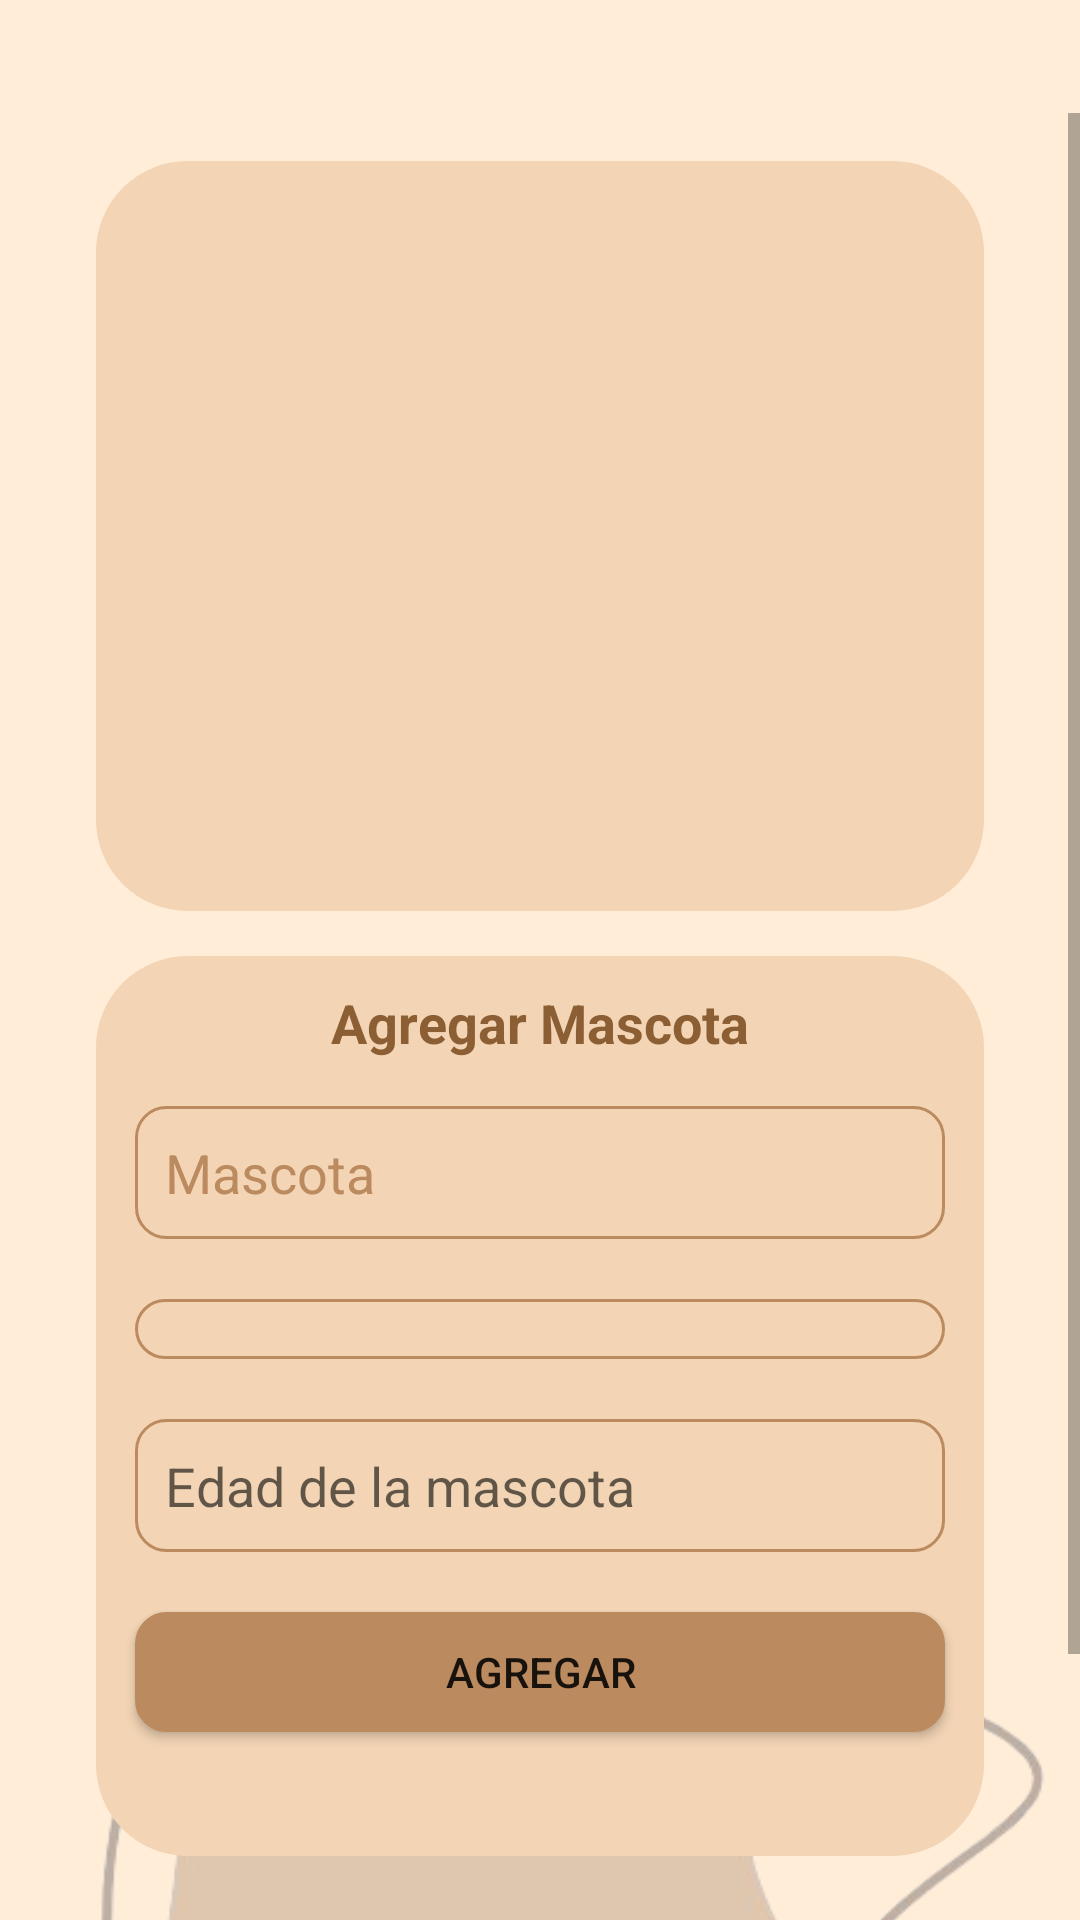

This screen was rendered from an Android layout file. Write that file and the resources it references.
<!-- AndroidManifest.xml: application theme Theme.HappyPets -->
<!-- res/layout/fragment_mostrar_mascotas.xml -->
<?xml version="1.0" encoding="utf-8"?>
<FrameLayout xmlns:android="http://schemas.android.com/apk/res/android"
    xmlns:app="http://schemas.android.com/apk/res-auto"
    xmlns:tools="http://schemas.android.com/tools"
    android:layout_width="match_parent"
    android:layout_height="match_parent"
    android:background="@color/beige_100"
    tools:context=".MostrarMascotasFragment">

    <androidx.constraintlayout.widget.ConstraintLayout
        android:layout_width="match_parent"
        android:layout_height="match_parent">

        <ImageButton
            android:id="@+id/AtrasMostrasMascotasButton"
            android:layout_width="44dp"
            android:layout_height="44dp"
            android:layout_marginStart="32dp"
            android:layout_marginTop="50dp"
            android:background="#00FFFFFF"
            android:src="@drawable/baseline_arrow_back_24"
            app:layout_constraintStart_toStartOf="parent"
            app:layout_constraintTop_toTopOf="parent" />

        <ImageView
            android:id="@+id/imageView24"
            android:layout_width="wrap_content"
            android:layout_height="wrap_content"
            android:layout_marginTop="440dp"
            android:src="@drawable/forma1"
            app:layout_constraintStart_toStartOf="parent"
            app:layout_constraintTop_toTopOf="parent" />

        <TextView
            android:id="@+id/textView24"
            android:layout_width="wrap_content"
            android:layout_height="wrap_content"
            android:layout_marginStart="16dp"
            android:layout_marginTop="48dp"
            android:text="Mascotas"
            android:textColor="@color/brown_700"
            android:textSize="24sp"
            app:layout_constraintStart_toEndOf="@+id/AtrasMostrasMascotasButton"
            app:layout_constraintTop_toTopOf="parent" />

        <ScrollView
            android:layout_width="match_parent"
            android:layout_height="600dp"
            android:layout_marginTop="35dp"
            app:layout_constraintBottom_toBottomOf="parent"
            app:layout_constraintEnd_toEndOf="parent"
            app:layout_constraintStart_toStartOf="parent"
            app:layout_constraintTop_toTopOf="parent">

            <androidx.constraintlayout.widget.ConstraintLayout
                android:layout_width="match_parent"
                android:layout_height="wrap_content"
                android:orientation="vertical"
                android:padding="16dp">

                <androidx.constraintlayout.widget.ConstraintLayout
                    android:id="@+id/constraintLayout3"
                    android:layout_width="match_parent"
                    android:layout_height="250dp"
                    android:layout_marginStart="16dp"
                    android:layout_marginEnd="16dp"
                    android:background="@drawable/rounded_top_corners_2"
                    app:layout_constraintEnd_toEndOf="parent"
                    app:layout_constraintStart_toStartOf="parent"
                    app:layout_constraintTop_toTopOf="parent">

                    <ListView
                        android:id="@+id/ListViewMascotas"
                        android:layout_width="match_parent"
                        android:layout_height="match_parent"
                        tools:layout_editor_absoluteX="0dp"
                        tools:layout_editor_absoluteY="0dp" />
                </androidx.constraintlayout.widget.ConstraintLayout>

                <androidx.constraintlayout.widget.ConstraintLayout
                    android:id="@+id/constraintLayout4"
                    android:layout_width="match_parent"
                    android:layout_height="300dp"
                    android:layout_marginStart="16dp"
                    android:layout_marginTop="265dp"
                    android:layout_marginEnd="16dp"
                    android:background="@drawable/rounded_top_corners_2"
                    app:layout_constraintEnd_toEndOf="parent"
                    app:layout_constraintHorizontal_bias="0.0"
                    app:layout_constraintStart_toStartOf="parent"
                    app:layout_constraintTop_toTopOf="parent">

                    <TextView
                        android:id="@+id/textView21"
                        android:layout_width="wrap_content"
                        android:layout_height="wrap_content"
                        android:layout_marginTop="10dp"
                        android:text="Agregar Mascota"
                        android:textColor="@color/brown_500"
                        android:textSize="18sp"
                        android:textStyle="bold"
                        app:layout_constraintEnd_toEndOf="parent"
                        app:layout_constraintStart_toStartOf="parent"
                        app:layout_constraintTop_toTopOf="parent" />

                    <EditText
                        android:id="@+id/NombreMascota_Mascota"
                        android:layout_width="270dp"
                        android:layout_height="wrap_content"
                        android:layout_marginTop="50dp"
                        android:background="@drawable/rounded_edittext"
                        android:hint="Mascota"
                        android:inputType="textPersonName"
                        android:padding="10dp"
                        android:textColor="@color/brown_500"
                        android:textColorHint="@color/brown_200"
                        app:layout_constraintEnd_toEndOf="parent"
                        app:layout_constraintStart_toStartOf="parent"
                        app:layout_constraintTop_toTopOf="parent" />

                    <Spinner
                        android:id="@+id/spinner_raza_Mascota"
                        android:layout_width="270dp"
                        android:layout_height="wrap_content"
                        android:layout_marginTop="20dp"
                        android:background="@drawable/rounded_edittext"
                        android:padding="10dp"
                        app:layout_constraintEnd_toEndOf="parent"
                        app:layout_constraintStart_toStartOf="parent"
                        app:layout_constraintTop_toBottomOf="@+id/NombreMascota_Mascota" />

                    <EditText
                        android:id="@+id/edad_Mascota"
                        android:layout_width="270dp"
                        android:layout_height="wrap_content"
                        android:layout_marginTop="20dp"
                        android:background="@drawable/rounded_edittext"
                        android:hint="Edad de la mascota"
                        android:inputType="number"
                        android:padding="10dp"
                        app:layout_constraintEnd_toEndOf="parent"
                        app:layout_constraintStart_toStartOf="parent"
                        app:layout_constraintTop_toBottomOf="@+id/spinner_raza_Mascota" />

                    <Button
                        android:id="@+id/AgregarMascotaButton"
                        android:layout_width="270dp"
                        android:layout_height="40dp"
                        android:layout_marginTop="20dp"
                        android:background="@drawable/rounded_buttons"
                        android:text="Agregar"
                        app:layout_constraintEnd_toEndOf="parent"
                        app:layout_constraintStart_toStartOf="parent"
                        app:layout_constraintTop_toBottomOf="@+id/edad_Mascota" />
                </androidx.constraintlayout.widget.ConstraintLayout>

                <TextView
                    android:id="@+id/textView7"
                    android:layout_width="wrap_content"
                    android:layout_height="wrap_content"
                    android:layout_marginTop="650dp"
                    android:text="TextView"
                    android:textColor="#00FFFFFF"
                    app:layout_constraintEnd_toEndOf="parent"
                    app:layout_constraintHorizontal_bias="0.454"
                    app:layout_constraintStart_toStartOf="parent"
                    app:layout_constraintTop_toTopOf="parent" />


            </androidx.constraintlayout.widget.ConstraintLayout>
        </ScrollView>
    </androidx.constraintlayout.widget.ConstraintLayout>
</FrameLayout>
<!-- resources referenced by this layout -->
<resources>
  <color name="beige_100">#FFEDD8</color>
  <color name="brown_200">#BC8A5F</color>
  <color name="brown_500">#8B5E34</color>
  <color name="brown_700">#583101</color>
  <!-- drawable baseline_arrow_back_24 (drawable) -->
  <vector xmlns:android="http://schemas.android.com/apk/res/android" android:autoMirrored="true" android:height="24dp" android:tint="#583101" android:viewportHeight="24" android:viewportWidth="24" android:width="24dp">
        
      <path android:fillColor="@android:color/white" android:pathData="M20,11H7.83l5.59,-5.59L12,4l-8,8 8,8 1.41,-1.41L7.83,13H20v-2z"/>
      
  </vector>
  <!-- drawable forma1: png bitmap (drawable, 56046 bytes) -->
  <!-- drawable rounded_buttons (drawable) -->
  <?xml version="1.0" encoding="utf-8"?>
  <shape xmlns:android="http://schemas.android.com/apk/res/android">
      <solid android:color="@color/brown_200"></solid>
      <corners android:radius="10dp"/>
      <stroke android:width="1dp" android:color="@color/brown_200"/>
  </shape>
  <!-- drawable rounded_edittext (drawable) -->
  <?xml version="1.0" encoding="utf-8"?>
  <shape xmlns:android="http://schemas.android.com/apk/res/android">
      <corners android:radius="10dp"/>
      <stroke android:width="1dp" android:color="@color/brown_200"/>
  </shape>
  <!-- drawable rounded_top_corners_2 (drawable) -->
  <?xml version="1.0" encoding="utf-8"?>
  <shape xmlns:android="http://schemas.android.com/apk/res/android">
      <solid android:color="@color/beige_200"/>
      <corners android:topLeftRadius="30dp" android:topRightRadius="30dp" android:bottomLeftRadius="30dp" android:bottomRightRadius="30dp"/>
      <stroke android:width="1dp" android:color="@color/beige_200"/>
  </shape>
  <style name="Theme.HappyPets" parent="Theme.MaterialComponents.DayNight.NoActionBar">
          
          <item name="colorPrimary">@color/brown_300</item>
          <item name="colorPrimaryVariant">@color/brown_700</item>
          <item name="colorOnPrimary">@color/white</item>
          
          <item name="colorSecondary">@color/beige_200</item>
          <item name="colorSecondaryVariant">@color/beige_100</item>
          <item name="colorOnSecondary">@color/black</item>
          
          <item name="android:statusBarColor">?attr/colorPrimaryVariant</item>
          
      </style>
  <color name="beige_200">#F3D5B5</color>
  <color name="brown_300">#D4A276</color>
  <color name="white">#FFFFFFFF</color>
  <color name="black">#FF000000</color>
</resources>
